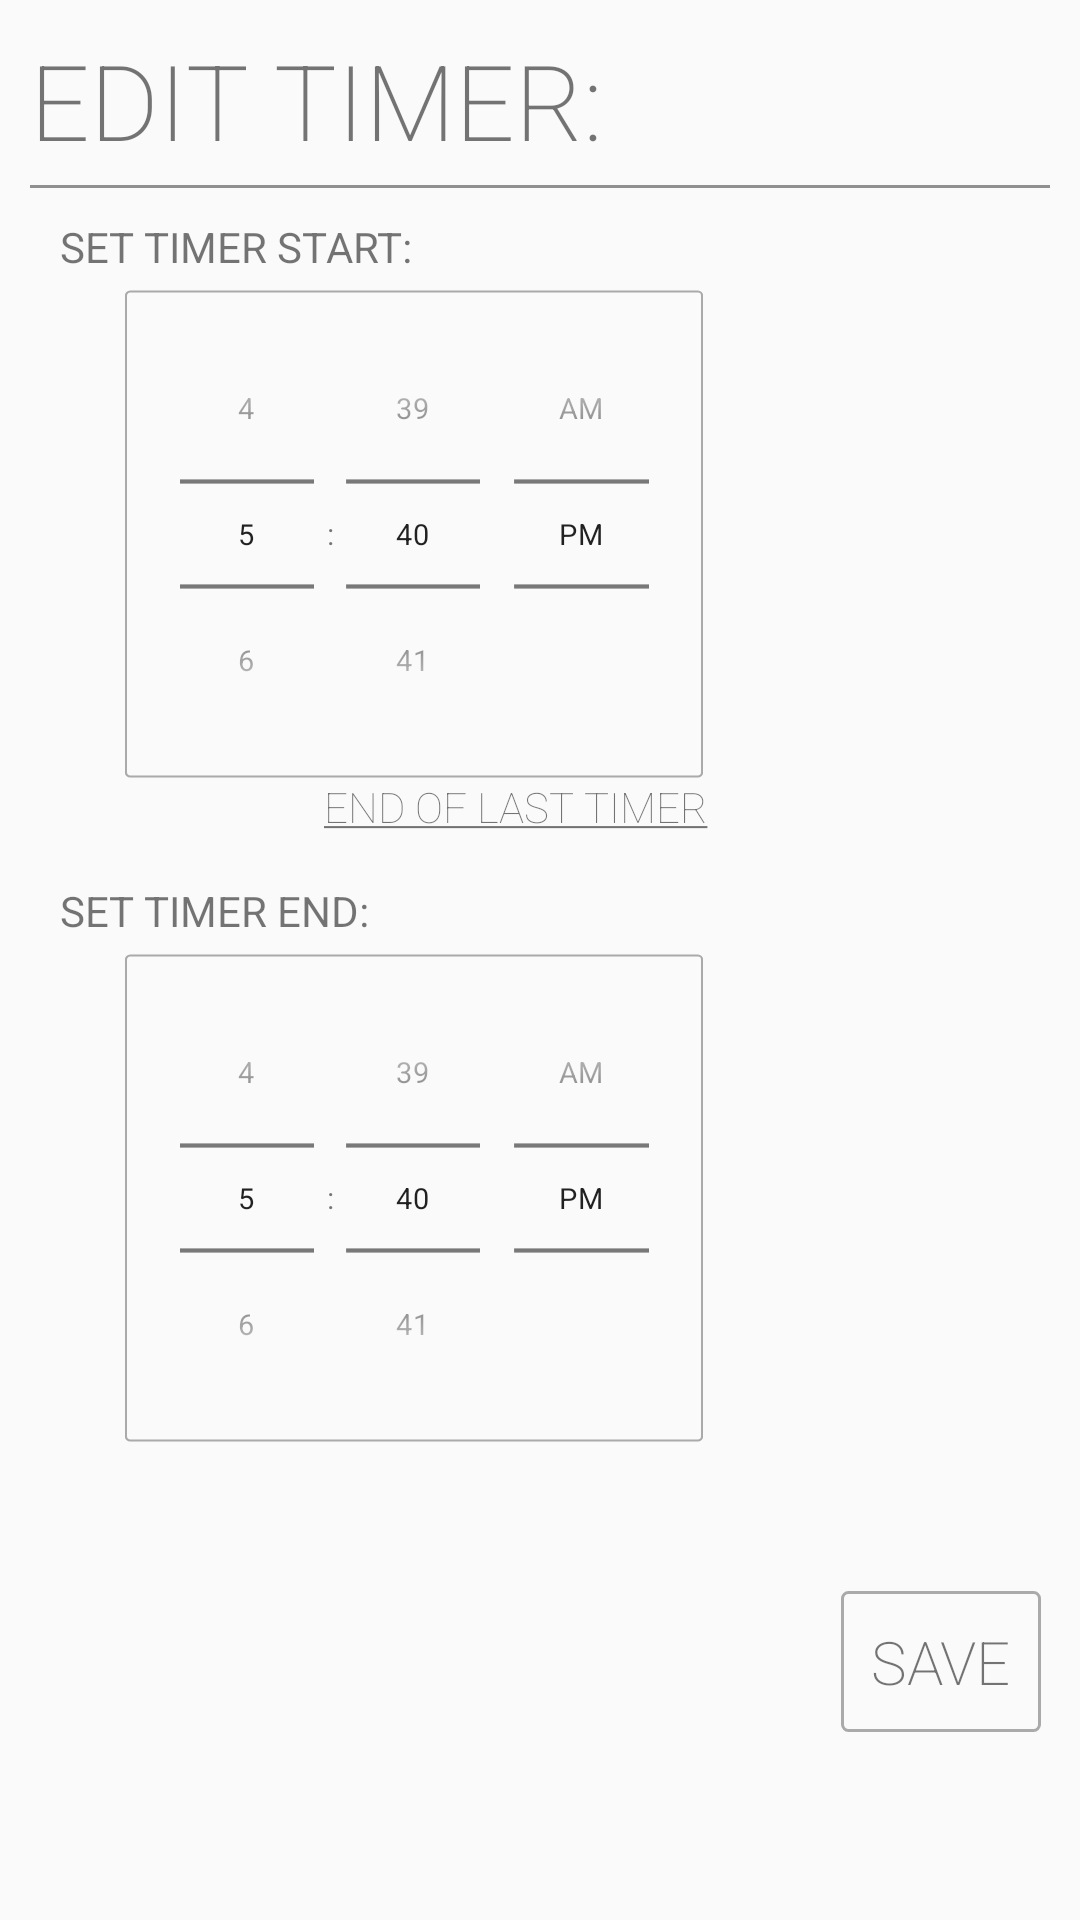

The Android layout XML behind this screen, and the referenced resources:
<!-- AndroidManifest.xml: application theme AppTheme -->
<!-- res/layout/fragment_edit_timer.xml -->
<LinearLayout
              xmlns:android="http://schemas.android.com/apk/res/android"
              android:layout_width="500dp"
              android:layout_height="wrap_content"
              android:padding="10dp"
              android:orientation="vertical"
>

    <TextView android:layout_width="wrap_content"
              android:layout_height="wrap_content"
              android:text="Edit Timer:"
              android:fontFamily="sans-serif"
              android:textSize="35sp"
              android:textFontWeight="200"
              android:textAllCaps="true"
    />

    <View
            android:layout_width="350dp"
            android:layout_height="1dp"
            android:background="#909090"
            android:layout_marginTop="5dp"
    />

    <LinearLayout android:layout_width="match_parent"
                  android:layout_height="match_parent"
                  android:orientation="vertical"
                  android:layout_marginLeft="10dp"
                  android:layout_marginTop="10dp"
    >

        <TextView android:layout_width="wrap_content"
                  android:layout_height="wrap_content"
                  android:fontFamily="sans-serif"
                  android:textAllCaps="true"
                  android:text="Set timer start:"
        />
        <LinearLayout android:layout_width="wrap_content"
                      android:layout_height="wrap_content"
                      android:orientation="vertical"
                      >
        <TimePicker android:layout_width="wrap_content"
                    android:layout_height="wrap_content"
                    android:timePickerMode="spinner"
                    android:scaleX="0.7"
                    android:scaleY="0.7"
                    android:layout_marginLeft="-20dp"
                    android:layout_marginRight="-40dp"
                    android:layout_marginTop="-30dp"
                    android:paddingTop="-50dp"
                    android:background="@drawable/now_tracking_border"
                    android:id="@+id/timerStart"
        />
        <TextView android:layout_width="wrap_content"
                  android:layout_height="wrap_content"
                  android:layout_gravity="right"
                  android:text="@string/setToEndOfLastTimer"
                  android:fontFamily="sans-serif"
                  android:textFontWeight="100"
                  android:layout_marginTop="-35dp"
                  android:textAllCaps="true"
                  android:clickable="true"
                  android:id="@+id/setToEndOfLastTimerButton"
        />
        </LinearLayout>
        <TextView android:layout_width="wrap_content"
                  android:layout_height="wrap_content"
                  android:fontFamily="sans-serif"
                  android:textAllCaps="true"
                  android:text="Set timer End:"
                  android:layout_marginTop="0dp"
        />
        <TimePicker android:layout_width="wrap_content"
                    android:layout_height="wrap_content"
                    android:timePickerMode="spinner"
                    android:scaleX="0.7"
                    android:scaleY="0.7"
                    android:layout_marginLeft="-20dp"
                    android:layout_marginRight="-40dp"
                    android:layout_marginTop="-30dp"
                    android:paddingTop="-50dp"
                    android:background="@drawable/now_tracking_border"
                    android:id="@+id/timerEnd"
        />


        <TextView android:layout_width="wrap_content"
                  android:layout_height="wrap_content"
                  android:text="SAVE"
                  android:textAllCaps="true"
                  android:fontFamily="sans-serif"
                  android:textSize="20sp"
                  android:textFontWeight="200"
                  android:background="@drawable/now_tracking_border"
                  android:layout_gravity="right"
                  android:layout_marginRight="3dp"
                  android:layout_marginBottom="3dp"
                  android:layout_marginTop="15dp"
                  android:clickable="true"
                  android:id="@+id/saveTimerEdits"
        />
    </LinearLayout>

    
</LinearLayout>
<!-- resources referenced by this layout -->
<resources>
  <!-- drawable now_tracking_border (drawable) -->
  <?xml version="1.0" encoding="UTF-8"?>
  <shape xmlns:android="http://schemas.android.com/apk/res/android" android:shape="rectangle">
      <corners android:radius="2dp"/>
      <padding android:left="10dp" android:right="10dp" android:top="10dp" android:bottom="10dp"/>
      <stroke android:width="1dp" android:color="#AAAAAA"/>
  </shape>
  <string name="setToEndOfLastTimer">
          <u>End of last timer</u>
      </string>
  <style name="AppTheme" parent="Theme.AppCompat.Light.DarkActionBar">
          
          <item name="colorPrimary">@color/colorPrimary</item>
          <item name="colorPrimaryDark">@color/colorPrimaryDark</item>
          <item name="colorAccent">@color/colorAccent</item>
          <item name="android:statusBarColor">@color/colorStatusBar</item>
      </style>
  <color name="colorPrimary">#ffffff</color>
  <color name="colorPrimaryDark">#3700B3</color>
  <color name="colorAccent">#111111</color>
  <color name="colorStatusBar">#111111</color>
</resources>
